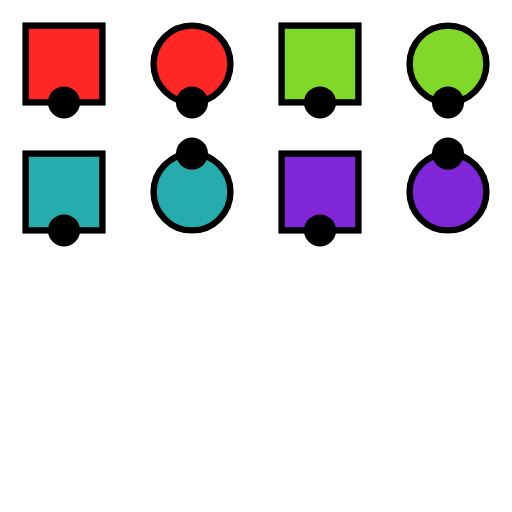
t = 0.00 s
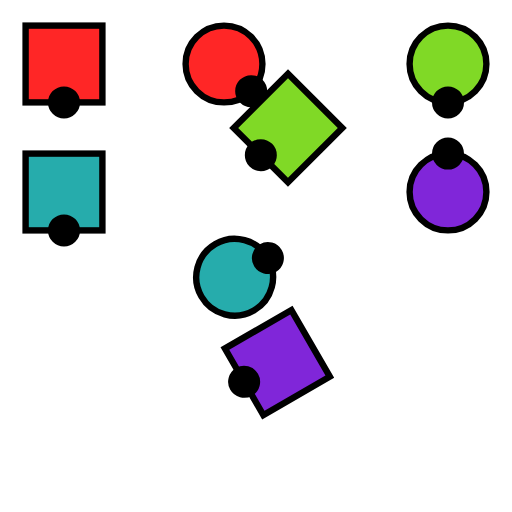
t = 1.50 s
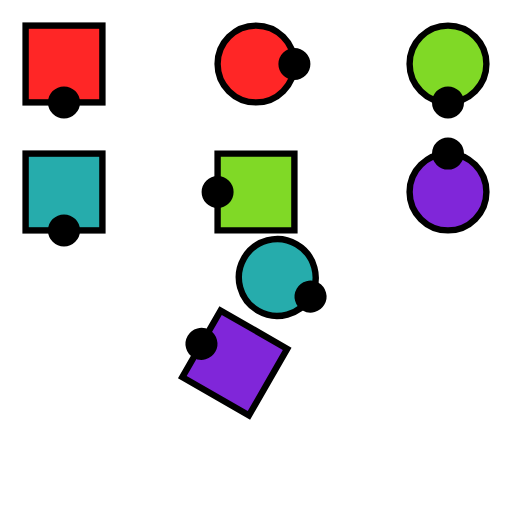
t = 3.00 s
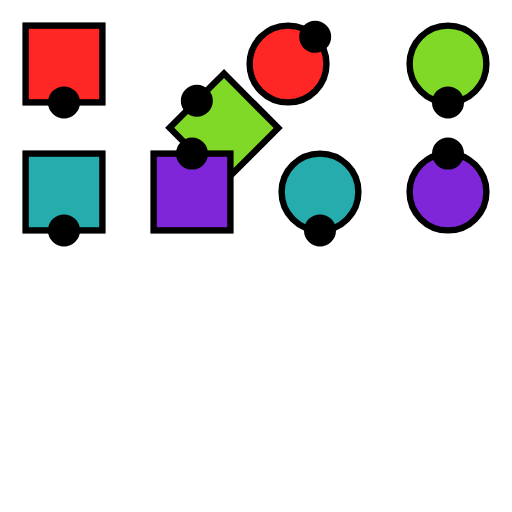
t = 4.50 s
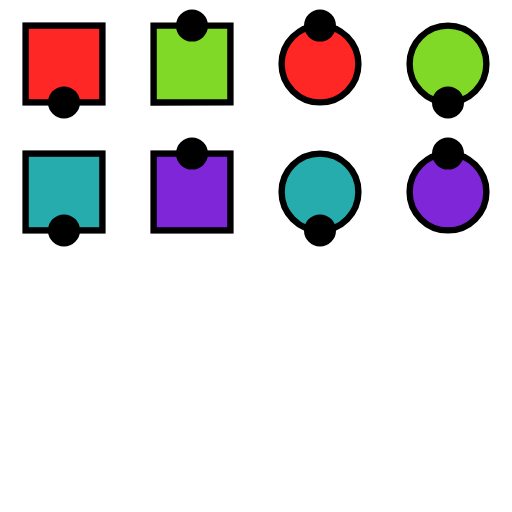
t = 6.00 s
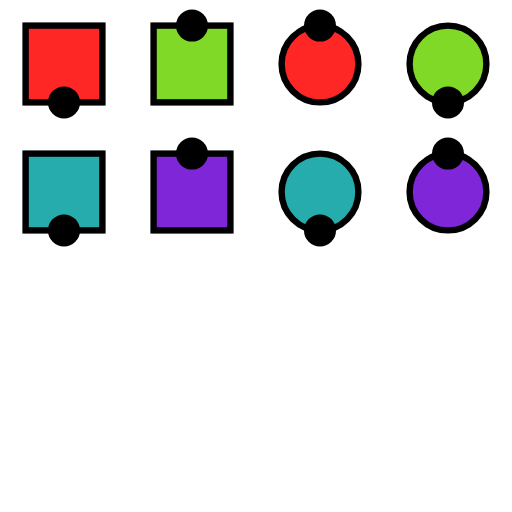
t = 7.50 s

The animated SVG that drew these frames (rendered in a browser with its animation timeline set to each time). Animation: 24 SMIL elements (animate=16,animateTransform=8); one cycle of 9.00 s, repeats indefinitely.

<svg xmlns="http://www.w3.org/2000/svg" viewBox="5.000 5.000 40.000 40.000" width="40.0mm" height="40.0mm" preserveAspectRatio="xMidYMid meet">
  <!--
Bounds(0.5f0, 4.5f0, 0.5f0, 4.5f0)
-->
  <style>
    
.DirectionDot {
    stroke: black;
    fill: black;
}

    
.couple1swatch {
    color: rgb(255 38 38);
}
.couple1 {
    stroke: black;
    fill: rgb(255 38 38)
}

.couple2swatch {
    color: rgb(128 217 38);
}
.couple2 {
    stroke: black;
    fill: rgb(128 217 38)
}

.couple3swatch {
    color: rgb(38 172 172);
}
.couple3 {
    stroke: black;
    fill: rgb(38 172 172)
}

.couple4swatch {
    color: rgb(128 38 217);
}
.couple4 {
    stroke: black;
    fill: rgb(128 38 217)
}
  </style>
  <defs>
    <symbol id="Gal" viewBox="-10 -10 20 20" preserveAspectRatio="xMidYMid" overflow="visible">
      <g transform="translate(-10 -10)">
        <circle r="6" cx="0" cy="0"/>
        <circle r="2" cx="6" cy="0" class="DirectionDot"/>
      </g>
    </symbol>
    <symbol id="Guy" viewBox="-10 -10 20 20" preserveAspectRatio="xMidYMid" overflow="visible">
      <g transform="translate(-10 -10)">
        <rect width="12" height="12" x="-6" y="-6"/>
        <circle r="2" cx="6" cy="0" class="DirectionDot"/>
      </g>
    </symbol>
    <symbol id="Neutral" viewBox="-10 -10 20 20" preserveAspectRatio="xMidYMid" overflow="visible">
      <g transform="translate(-10 -10)">
        <rect width="12" height="12" x="-6" y="-6" rx="3" ry="3"/>
        <circle r="2" cx="6" cy="0" class="DirectionDot"/>
      </g>
    </symbol>
  </defs>
  <g class="animation">
    <use id="dancer_1_m" href="#Guy" width="10" height="10" class="couple1">
      <animate repeatCount="indefinite" dur="9.0s" keyTimes="0.0000; 0.2500; 0.3330; 0.5000; 0.6665; 1.0000" attributeName="x" values="10.0; 10.0; 10.0; 10.0; 10.0; 10.0"/>
      <animate repeatCount="indefinite" dur="9.0s" keyTimes="0.0000; 0.2500; 0.3330; 0.5000; 0.6665; 1.0000" attributeName="y" values="10.0; 10.0; 10.0; 10.0; 10.0; 10.0"/>
      <animateTransform repeatCount="indefinite" dur="9.0s" keyTimes="0.0000; 0.2500; 0.3330; 0.5000; 0.6665; 1.0000" attributeName="transform" type="rotate" values="90.0 10.0 10.0; 90.0 10.0 10.0; 90.0 10.0 10.0; 90.0 10.0 10.0; 90.0 10.0 10.0; 90.0 10.0 10.0"/>
      <!--
DancerState(1, Dancer(1, Guy()), 0, 0//1, 1.0, 1.0)
DancerState(3, Dancer(1, Guy()), 1.5, 0//1, 1.0, 1.0)
DancerState(4, Dancer(1, Guy()), 2, 0//1, 1.0, 1.0)
DancerState(5, Dancer(1, Guy()), 3, 0//1, 1.0, 1.0)
DancerState(6, Dancer(1, Guy()), 4, 0//1, 1.0, 1.0)
DancerState(7, Dancer(1, Guy()), 6, 0//1, 1.0, 1.0)
-->
    </use>
    <use id="dancer_1_f" href="#Gal" width="10" height="10" class="couple1">
      <animate repeatCount="indefinite" dur="9.0s" keyTimes="0.0000; 0.3330; 0.6665; 1.0000" attributeName="x" values="20.0; 25.0; 30.0; 30.0"/>
      <animate repeatCount="indefinite" dur="9.0s" keyTimes="0.0000; 0.3330; 0.6665; 1.0000" attributeName="y" values="10.0; 10.0; 10.0; 10.0"/>
      <animateTransform repeatCount="indefinite" dur="9.0s" keyTimes="0.0000; 0.3330; 0.6665; 1.0000" attributeName="transform" type="rotate" values="90.0 20.0 10.0; 0.0 25.0 10.0; -90.0 30.0 10.0; -90.0 30.0 10.0"/>
      <!--
DancerState(1, Dancer(1, Gal()), 0, 0//1, 1.0, 2.0)
DancerState(3, Dancer(1, Gal()), 2, 1//4, 1.0, 2.5)
DancerState(5, Dancer(1, Gal()), 4, 1//2, 1.0, 3.0)
DancerState(6, Dancer(1, Gal()), 6, 1//2, 1.0, 3.0)
-->
    </use>
    <use id="dancer_2_m" href="#Guy" width="10" height="10" class="couple2">
      <animate repeatCount="indefinite" dur="9.0s" keyTimes="0.0000; 0.3330; 0.6665; 1.0000" attributeName="x" values="30.0; 25.0; 20.0; 20.0"/>
      <animate repeatCount="indefinite" dur="9.0s" keyTimes="0.0000; 0.3330; 0.6665; 1.0000" attributeName="y" values="10.0; 20.0; 10.0; 10.0"/>
      <animateTransform repeatCount="indefinite" dur="9.0s" keyTimes="0.0000; 0.3330; 0.6665; 1.0000" attributeName="transform" type="rotate" values="90.0 30.0 10.0; 180.0 25.0 20.0; 270.0 20.0 10.0; 270.0 20.0 10.0"/>
      <!--
DancerState(1, Dancer(2, Guy()), 0, 0//1, 1.0, 3.0)
DancerState(3, Dancer(2, Guy()), 2, 3//4, 2.0, 2.5)
DancerState(5, Dancer(2, Guy()), 4, 1//2, 1.0, 2.0)
DancerState(6, Dancer(2, Guy()), 6, 1//2, 1.0, 2.0)
-->
    </use>
    <use id="dancer_2_f" href="#Gal" width="10" height="10" class="couple2">
      <animate repeatCount="indefinite" dur="9.0s" keyTimes="0.0000; 0.2500; 0.3330; 0.5000; 0.6665; 1.0000" attributeName="x" values="40.0; 40.0; 40.0; 40.0; 40.0; 40.0"/>
      <animate repeatCount="indefinite" dur="9.0s" keyTimes="0.0000; 0.2500; 0.3330; 0.5000; 0.6665; 1.0000" attributeName="y" values="10.0; 10.0; 10.0; 10.0; 10.0; 10.0"/>
      <animateTransform repeatCount="indefinite" dur="9.0s" keyTimes="0.0000; 0.2500; 0.3330; 0.5000; 0.6665; 1.0000" attributeName="transform" type="rotate" values="90.0 40.0 10.0; 90.0 40.0 10.0; 90.0 40.0 10.0; 90.0 40.0 10.0; 90.0 40.0 10.0; 90.0 40.0 10.0"/>
      <!--
DancerState(1, Dancer(2, Gal()), 0, 0//1, 1.0, 4.0)
DancerState(3, Dancer(2, Gal()), 1.5, 0//1, 1.0, 4.0)
DancerState(4, Dancer(2, Gal()), 2, 0//1, 1.0, 4.0)
DancerState(5, Dancer(2, Gal()), 3, 0//1, 1.0, 4.0)
DancerState(6, Dancer(2, Gal()), 4, 0//1, 1.0, 4.0)
DancerState(7, Dancer(2, Gal()), 6, 0//1, 1.0, 4.0)
-->
    </use>
    <use id="dancer_3_m" href="#Guy" width="10" height="10" class="couple3">
      <animate repeatCount="indefinite" dur="9.0s" keyTimes="0.0000; 0.2500; 0.3330; 0.5000; 0.6665; 1.0000" attributeName="x" values="10.0; 10.0; 10.0; 10.0; 10.0; 10.0"/>
      <animate repeatCount="indefinite" dur="9.0s" keyTimes="0.0000; 0.2500; 0.3330; 0.5000; 0.6665; 1.0000" attributeName="y" values="20.0; 20.0; 20.0; 20.0; 20.0; 20.0"/>
      <animateTransform repeatCount="indefinite" dur="9.0s" keyTimes="0.0000; 0.2500; 0.3330; 0.5000; 0.6665; 1.0000" attributeName="transform" type="rotate" values="90.0 10.0 20.0; 90.0 10.0 20.0; 90.0 10.0 20.0; 90.0 10.0 20.0; 90.0 10.0 20.0; 90.0 10.0 20.0"/>
      <!--
DancerState(1, Dancer(3, Guy()), 0, 0//1, 2.0, 1.0)
DancerState(3, Dancer(3, Guy()), 1.5, 0//1, 2.0, 1.0)
DancerState(4, Dancer(3, Guy()), 2, 0//1, 2.0, 1.0)
DancerState(5, Dancer(3, Guy()), 3, 0//1, 2.0, 1.0)
DancerState(6, Dancer(3, Guy()), 4, 0//1, 2.0, 1.0)
DancerState(7, Dancer(3, Guy()), 6, 0//1, 2.0, 1.0)
-->
    </use>
    <use id="dancer_3_f" href="#Gal" width="10" height="10" class="couple3">
      <animate repeatCount="indefinite" dur="9.0s" keyTimes="0.0000; 0.2500; 0.5000; 0.6665; 1.0000" attributeName="x" values="20.0; 25.0; 30.0; 30.0; 30.0"/>
      <animate repeatCount="indefinite" dur="9.0s" keyTimes="0.0000; 0.2500; 0.5000; 0.6665; 1.0000" attributeName="y" values="20.0; 30.0; 20.0; 20.0; 20.0"/>
      <animateTransform repeatCount="indefinite" dur="9.0s" keyTimes="0.0000; 0.2500; 0.5000; 0.6665; 1.0000" attributeName="transform" type="rotate" values="-90.0 20.0 20.0; 0.0 25.0 30.0; 90.0 30.0 20.0; 90.0 30.0 20.0; 90.0 30.0 20.0"/>
      <!--
DancerState(1, Dancer(3, Gal()), 0, 1//2, 2.0, 2.0)
DancerState(3, Dancer(3, Gal()), 1.5, 1//4, 3.0, 2.5)
DancerState(5, Dancer(3, Gal()), 3.0, 0//1, 2.0, 3.0)
DancerState(6, Dancer(3, Gal()), 4, 0//1, 2.0, 3.0)
DancerState(7, Dancer(3, Gal()), 6, 0//1, 2.0, 3.0)
-->
    </use>
    <use id="dancer_4_m" href="#Guy" width="10" height="10" class="couple4">
      <animate repeatCount="indefinite" dur="9.0s" keyTimes="0.0000; 0.2500; 0.5000; 0.6665; 1.0000" attributeName="x" values="30.0; 25.0; 20.0; 20.0; 20.0"/>
      <animate repeatCount="indefinite" dur="9.0s" keyTimes="0.0000; 0.2500; 0.5000; 0.6665; 1.0000" attributeName="y" values="20.0; 40.0; 20.0; 20.0; 20.0"/>
      <animateTransform repeatCount="indefinite" dur="9.0s" keyTimes="0.0000; 0.2500; 0.5000; 0.6665; 1.0000" attributeName="transform" type="rotate" values="90.0 30.0 20.0; 180.0 25.0 40.0; 270.0 20.0 20.0; 270.0 20.0 20.0; 270.0 20.0 20.0"/>
      <!--
DancerState(1, Dancer(4, Guy()), 0, 0//1, 2.0, 3.0)
DancerState(3, Dancer(4, Guy()), 1.5, 3//4, 4.0, 2.5)
DancerState(5, Dancer(4, Guy()), 3.0, 1//2, 2.0, 2.0)
DancerState(6, Dancer(4, Guy()), 4, 1//2, 2.0, 2.0)
DancerState(7, Dancer(4, Guy()), 6, 1//2, 2.0, 2.0)
-->
    </use>
    <use id="dancer_4_f" href="#Gal" width="10" height="10" class="couple4">
      <animate repeatCount="indefinite" dur="9.0s" keyTimes="0.0000; 0.2500; 0.3330; 0.5000; 0.6665; 1.0000" attributeName="x" values="40.0; 40.0; 40.0; 40.0; 40.0; 40.0"/>
      <animate repeatCount="indefinite" dur="9.0s" keyTimes="0.0000; 0.2500; 0.3330; 0.5000; 0.6665; 1.0000" attributeName="y" values="20.0; 20.0; 20.0; 20.0; 20.0; 20.0"/>
      <animateTransform repeatCount="indefinite" dur="9.0s" keyTimes="0.0000; 0.2500; 0.3330; 0.5000; 0.6665; 1.0000" attributeName="transform" type="rotate" values="-90.0 40.0 20.0; -90.0 40.0 20.0; -90.0 40.0 20.0; -90.0 40.0 20.0; -90.0 40.0 20.0; -90.0 40.0 20.0"/>
      <!--
DancerState(1, Dancer(4, Gal()), 0, 1//2, 2.0, 4.0)
DancerState(3, Dancer(4, Gal()), 1.5, 1//2, 2.0, 4.0)
DancerState(4, Dancer(4, Gal()), 2, 1//2, 2.0, 4.0)
DancerState(5, Dancer(4, Gal()), 3, 1//2, 2.0, 4.0)
DancerState(6, Dancer(4, Gal()), 4, 1//2, 2.0, 4.0)
DancerState(7, Dancer(4, Gal()), 6, 1//2, 2.0, 4.0)
-->
    </use>
  </g>
</svg>